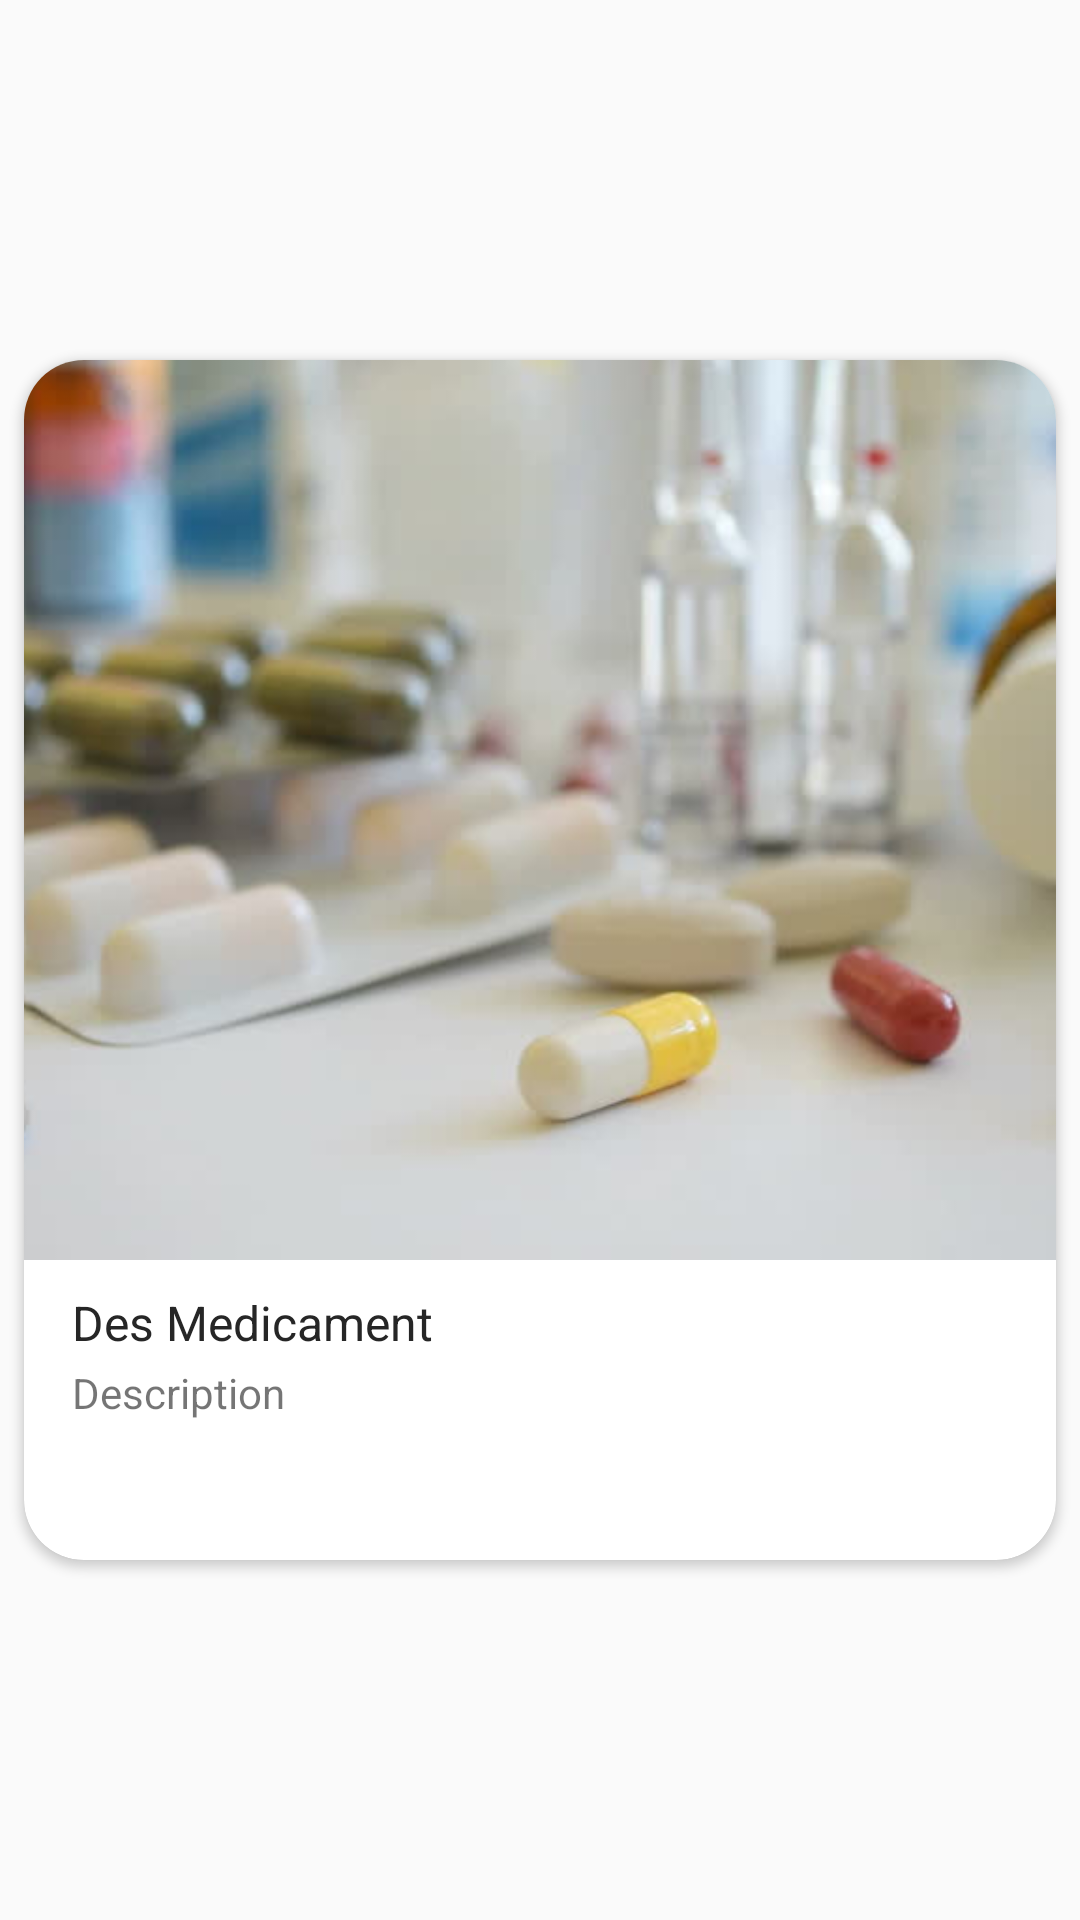

Write the Android layout XML for this screen, with the resource values it uses.
<!-- AndroidManifest.xml: application theme AppTheme -->
<!-- res/layout/item.xml -->
<?xml version="1.0" encoding="utf-8"?>
<LinearLayout xmlns:android="http://schemas.android.com/apk/res/android"
    xmlns:app="http://schemas.android.com/apk/res-auto"
    android:orientation="vertical"
    android:layout_width="match_parent"
    android:layout_height="match_parent"
    android:gravity="center_vertical">

    <androidx.cardview.widget.CardView
        android:layout_width="match_parent"
        android:layout_height="wrap_content"
        app:cardCornerRadius="20dp"
        android:layout_margin="8dp">

        <RelativeLayout
            android:layout_width="match_parent"
            android:layout_height="400dp">

            <ImageView
                android:id="@+id/image"
                android:layout_width="500dp"
                android:layout_height="300dp"
                android:layout_alignParentTop="false"
                android:layout_centerHorizontal="false"
                android:scaleType="centerCrop"
                android:src="@drawable/pillsinfo" />

            <TextView
                android:id="@+id/title"
                android:layout_width="wrap_content"
                android:layout_height="wrap_content"
                android:layout_below="@id/image"
                android:layout_marginLeft="16dp"
                android:layout_marginTop="10dp"
                android:text="Des Medicament"
                android:textColor="#262626"
                android:textSize="16sp" />

            <TextView
                android:id="@+id/desc"
                android:layout_width="wrap_content"
                android:layout_height="wrap_content"
                android:layout_below="@id/title"
                android:layout_marginLeft="16dp"
                android:layout_marginTop="3dp"
                android:layout_marginRight="16dp"
                android:drawablePadding="10dp"
                android:ellipsize="end"
                android:maxLines="3"
                android:text="Description" />

        </RelativeLayout>


    </androidx.cardview.widget.CardView>

</LinearLayout>
<!-- resources referenced by this layout -->
<resources>
  <!-- drawable pillsinfo: jpg bitmap (drawable-xxhdpi, 26313 bytes) -->
  <style name="AppTheme" parent="Theme.AppCompat.Light">
          
          <item name="colorPrimary">@color/colorPrimary</item>
          <item name="colorPrimaryDark">@color/colorPrimaryDark</item>
          <item name="colorAccent">@color/colorAccent</item>
          <item name="actionModeBackground">@color/blue</item>
          <item name="actionBarPopupTheme">@style/ThemeOverlay.AppCompat</item>
          <item name="windowActionBar">false</item>
          <item name="windowNoTitle">true</item>
      </style>
  <color name="colorPrimary">#192A88</color>
  <color name="colorPrimaryDark">#0A1963</color>
  <color name="colorAccent">#E94A47</color>
  <color name="blue">#C803A9F4</color>
</resources>
